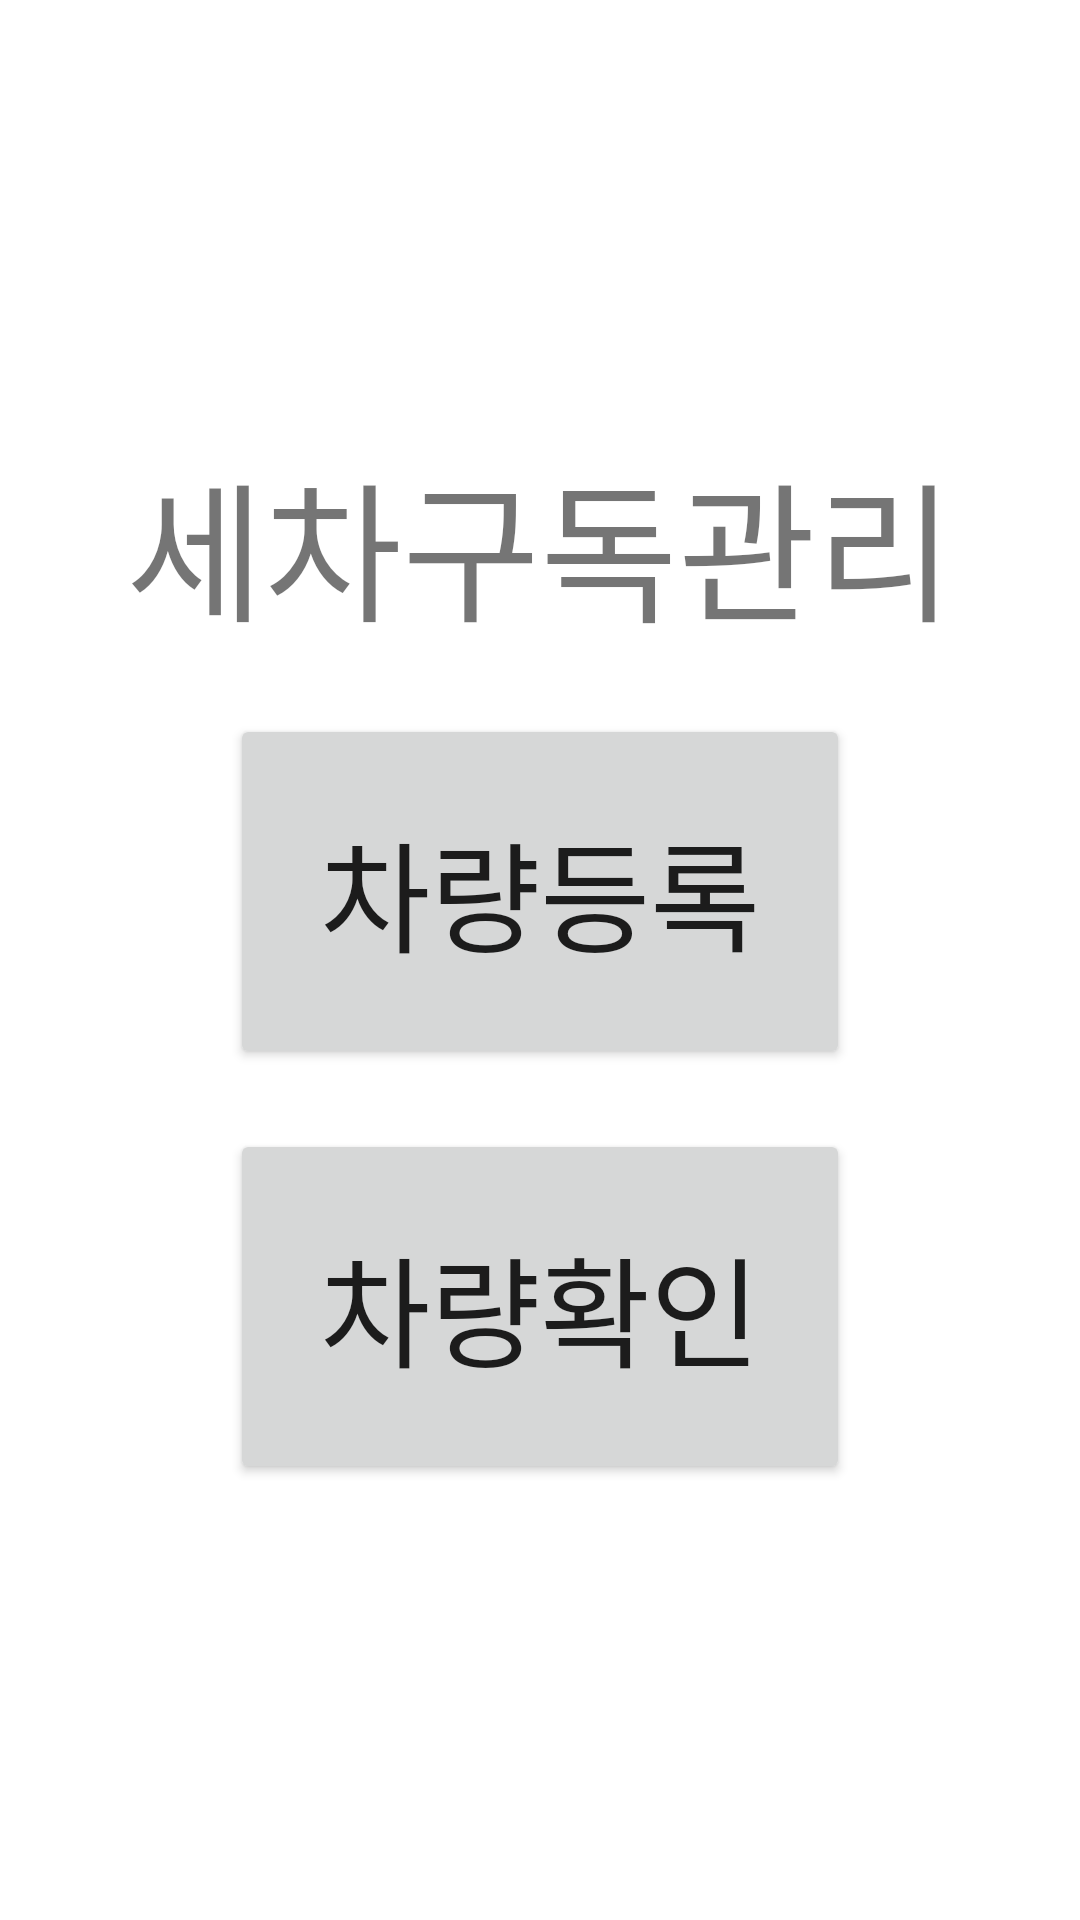

Layout XML and referenced resources for this Android screen:
<!-- AndroidManifest.xml: application theme Theme.CarMembershipManagement -->
<!-- res/layout/activity_main.xml -->
<?xml version="1.0" encoding="utf-8"?>
<LinearLayout
        xmlns:android="http://schemas.android.com/apk/res/android"
        xmlns:tools="http://schemas.android.com/tools"
        xmlns:app="http://schemas.android.com/apk/res-auto"
        android:layout_width="match_parent"
        android:layout_height="match_parent"
        android:gravity="center"
        android:orientation="vertical"
        tools:context=".MainActivity">
    <TextView
            android:layout_width="wrap_content"
            android:layout_height="wrap_content"
            android:textSize="50dp"
            android:text="세차구독관리"/>

    <Button android:layout_width="wrap_content"
            android:layout_height="wrap_content"
            android:padding="30dp"
            android:layout_marginTop="20dp"
            android:id="@+id/carRegister"
            android:textSize="40dp"
            android:text="차량등록"/>

    <Button android:layout_width="wrap_content"
            android:layout_height="wrap_content"
            android:padding="30dp"
            android:layout_marginTop="20dp"
            android:id="@+id/carCheck"
            android:textSize="40dp"
            android:text="차량확인"/>

</LinearLayout>
<!-- resources referenced by this layout -->
<resources>
  <style name="Theme.CarMembershipManagement" parent="Theme.MaterialComponents.DayNight.DarkActionBar">
          
          <item name="colorPrimary">@color/purple_500</item>
          <item name="colorPrimaryVariant">@color/purple_700</item>
          <item name="colorOnPrimary">@color/white</item>
          
          <item name="colorSecondary">@color/teal_200</item>
          <item name="colorSecondaryVariant">@color/teal_700</item>
          <item name="colorOnSecondary">@color/black</item>
          
          <item name="android:statusBarColor">?attr/colorPrimaryVariant</item>
          
      </style>
  <!-- not gathered from this repository: default colours our renderer supplied (Android Studio template values) -->
  <color name="purple_500">#FF6200EE</color>
  <color name="purple_700">#FF3700B3</color>
  <color name="teal_200">#FF03DAC5</color>
  <color name="teal_700">#FF018786</color>
  <color name="black">#FF000000</color>
  <color name="white">#FFFFFFFF</color>
</resources>
